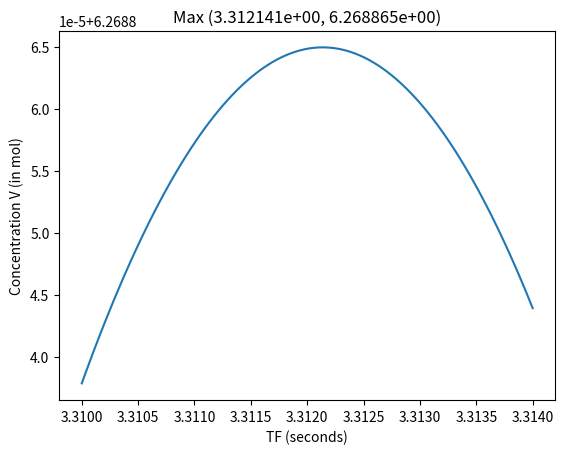

This chart was generated by the following Python code:
##
##
## Modelling 1A: Failing chemical reactions simulation.
# [redacted]
##
##

import math as m
import numpy as np
import matplotlib.pyplot as plt


a = 2.0
b = 4.5


def du_dt(__u, __v, __t, __tf) -> float:
    if __t <= __tf:
        return a - b * __u + __u**2 * __v - __u
    else:
        return a * m.exp(__tf - __t) - b * __u + __u**2 * __v - __u


def dv_dt(__u, __v, __t, __tf) -> float:
    return b * __u - __u**2 * __v


def simulate_chemical_process(__u0, __v0, __tf, __tend, __dt):
    """ 
    Simulate the chemical process described by the differential equations.
    Return a tuple of the lists of concentrations for U and V, and a list
    """ 
    n = int(round(__tend / __dt))

    u_list = np.zeros(n + 1)
    v_list = np.zeros(n + 1)
    t_list = np.zeros(n + 1)
    u_list[0] = __u0
    v_list[0] = __v0
    for i in range(n+1):
        t_list[i] = __dt * i

    for i in range(1, n + 1):
        u = u_list[i - 1]
        v = v_list[i - 1]
        t = t_list[i - 1]

        # Start reducing supply of A if t > tf.
        du = du_dt(u, v, t, __tf)
        dv = dv_dt(u, v, t, __tf)

        # Compute new values and store.
        u += __dt * du
        v += __dt * dv
        u_list[i] = u
        v_list[i] = v

    return (u_list, v_list, t_list)


def plot_spiral_graph(__maxn, __tend, __tfstart, __tfend, __dt):
    """
    Plot __maxn graphs with tf between 0 and __tend. Print the highest value for V
    with the corresponding tf.
    """
    plt.figure("Spiral Graph")
    plt.xlabel('U')
    plt.ylabel('V')

    # Keep track of highest final value for V.
    max_tf = 0
    max_v = 0
    for i in range(__maxn):
        print("PLOT " + str(i))
        tf = __tfstart + __tfend * (float(i) / float(__maxn))
        (u_list, v_list, t_list) = simulate_chemical_process(0, 0, tf, __tend, __dt)
        plt.plot(u_list, v_list)
    
        maxv = v_list[-1]
        if maxv > max_v:
            max_v = maxv
            max_tf = tf

    plt.title("{:d} graphs with tf in [ 0, {:.2f} ]. Max V = {:.5f}, TF = {:.5f}".format(__maxn, __tend, max_v, max_tf))


def plot_time_graph(__maxn, __tend, __dt):
    """
    Plot __maxn graphs with tf between 0 and __tend. Print the highest value for V
    with the corresponding tf.
    """
    plt.figure("Time Graph")
    plt.xlabel('Time (seconds)')
    plt.ylabel('Concentration (mol)')

    # Keep track of highest final value for V.
    max_tf = 0
    max_v = 0
    for i in range(__maxn):
        tf = __tend * (float(i) / float(__maxn))
        (u_list, v_list, t_list) = simulate_chemical_process(0, 0, tf, __tend, __dt)
        plt.plot(t_list, v_list)
    
        maxv = max(v_list) 
        if maxv > max_v:
            max_v = maxv
            max_tf = tf

    plt.title("{:d} graphs with tf between [ 0, {:.2f} ]. Max V = {:.2f}, TF = {:.2f}".format(__maxn, __tend, max_v, max_tf))


def list_graph(__tf, __tend, __dt):
    """
    Print a list of the values T | U V for given simulation.
    """
    u_list, v_list, t_list = simulate_chemical_process(0, 0, __tf, __tend, __dt)
    for i in range(len(t_list)):
        print("{:2.2f}|  {:e}  {:e}".format(t_list[i], u_list[i], v_list[i]))


def determine_optimal_dt():
    tf = 1.0
    tcompare = 2.0
    error_margin = 0.0001

    # Perform high accuracy simulation.

    dt = 0.2
    for i in range(100):
        dt = 0.2 / (2 ** i)

        # dt simulation.
        u_high, v_high, t_high = simulate_chemical_process(0, 0, tf, tcompare, dt)
        # 2 * dt simulation.
        u_low , v_low, t_low = simulate_chemical_process(0, 0, tf, tcompare, 2 * dt)
  
        err = abs(v_high[-1] - v_low[-1])
        if err < error_margin:
            print("The optimal dt is {:e} with i = {:d}. This is 0.2 / 2^{:d}".format(dt, i, i))
            break


def plot_vector_field(__t, __tf):
    density = 30
    xli = []
    yli = []
    duli = []
    dvli = []

    for yi in range(density):
        for xi in range(density):
            x = xi / density * 5.0
            y = yi / density * 5.0
            du = 1.0
            dv = 0.0

            du = du_dt(x, y, __t, __tf)
            dv = dv_dt(x, y, __t, __tf)

            # Normalize arrows.
            dist = m.sqrt(du * du + dv * dv) + 0.01
            du /= dist
            dv /= dist

            xli.append(x)
            yli.append(y)
            duli.append(du)
            dvli.append(dv)

    plt.quiver(xli, yli, duli, dvli)


def compute_end_v(__tf):
    dt = 0.01
    tend = 30.0
    u_sim, v_sim, t_sim = simulate_chemical_process(0, 0, __tf, 30.0, 0.01)
    return v_sim[-1]


def plot_end_v(__tfstart, __tfend, ):
    tflist = np.linspace(__tfstart, __tfend, 100)

    xl = [] 
    yl = []
    for tf in tflist:
        endv = compute_end_v(tf)
        xl.append(tf)
        yl.append(endv)

    maxy = yl[0]
    maxi = 0
    for i in range(len(yl)):
        if yl[i] > maxy:
            maxy = yl[i]
            maxi = i

    plt.figure("Final V as function of TF.")
    plt.title("Max ({:e}, {:e})".format(xl[maxi], yl[maxi]))
    plt.xlabel('TF (seconds)')
    plt.ylabel('Concentration V (in mol)')
    plt.plot(xl, yl)
    plt.show()


plot_end_v(3.31, 3.314)
